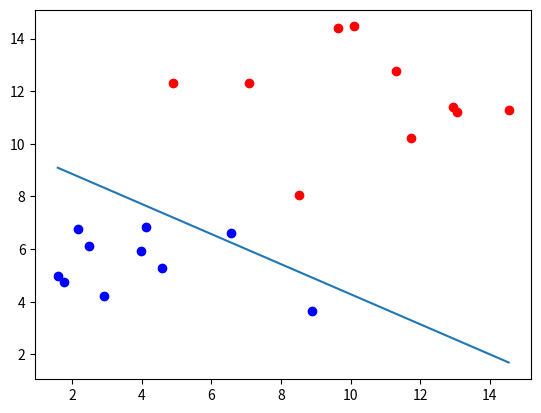

Recreate this plot in Python.
import numpy as np
import matplotlib.pyplot as plt


def draw(x1,x2):
    ln = plt.plot(x1,x2)

def sigmoid (score):
    return 1/(1+ np.exp(-score))

def calculate_error(line_parameters, points, y):
    p = sigmoid(linear_combination)
    m=points.shape[0]
    return (np.log(p).T*y +np.log(1-p).T*(1-y))*(1/m)


np.random.seed(0)
n_pts=10
bias=np.ones(n_pts)

rand_x2_val = np.random.normal(4, 2, n_pts)
rand_y2_val = np.random.normal(6, 2, n_pts)
top_region = np.array([np.random.normal(10, 2, n_pts),np.random.normal(12, 2, n_pts), bias]).T
low_region = np.array([np.random.normal(5, 2, n_pts),np.random.normal(6, 2, n_pts), bias]).T
all_points=np.vstack((top_region, low_region))

w1= -0.2
w2= -0.35
b = 3.5
line_parameters = np.matrix([w1,w2,b]).T
x1=np.array([low_region[:,0].min(), top_region[:,0].max()])
x2= -b/w2 + (x1*(-w1/w2))

linear_combination= all_points*line_parameters
y = np.array([np.zeros(n_pts), np.ones(n_pts)]).reshape(n_pts*2,1)
cross_error = calculate_error(line_parameters, all_points, y)
print(cross_error)

#plot stuff
plt.subplot(111)
plt.scatter(top_region[:,0], top_region[:,1], color='r')
plt.scatter(low_region[:,0], low_region[:,1],color='b')
draw(x1,x2)
plt.show()